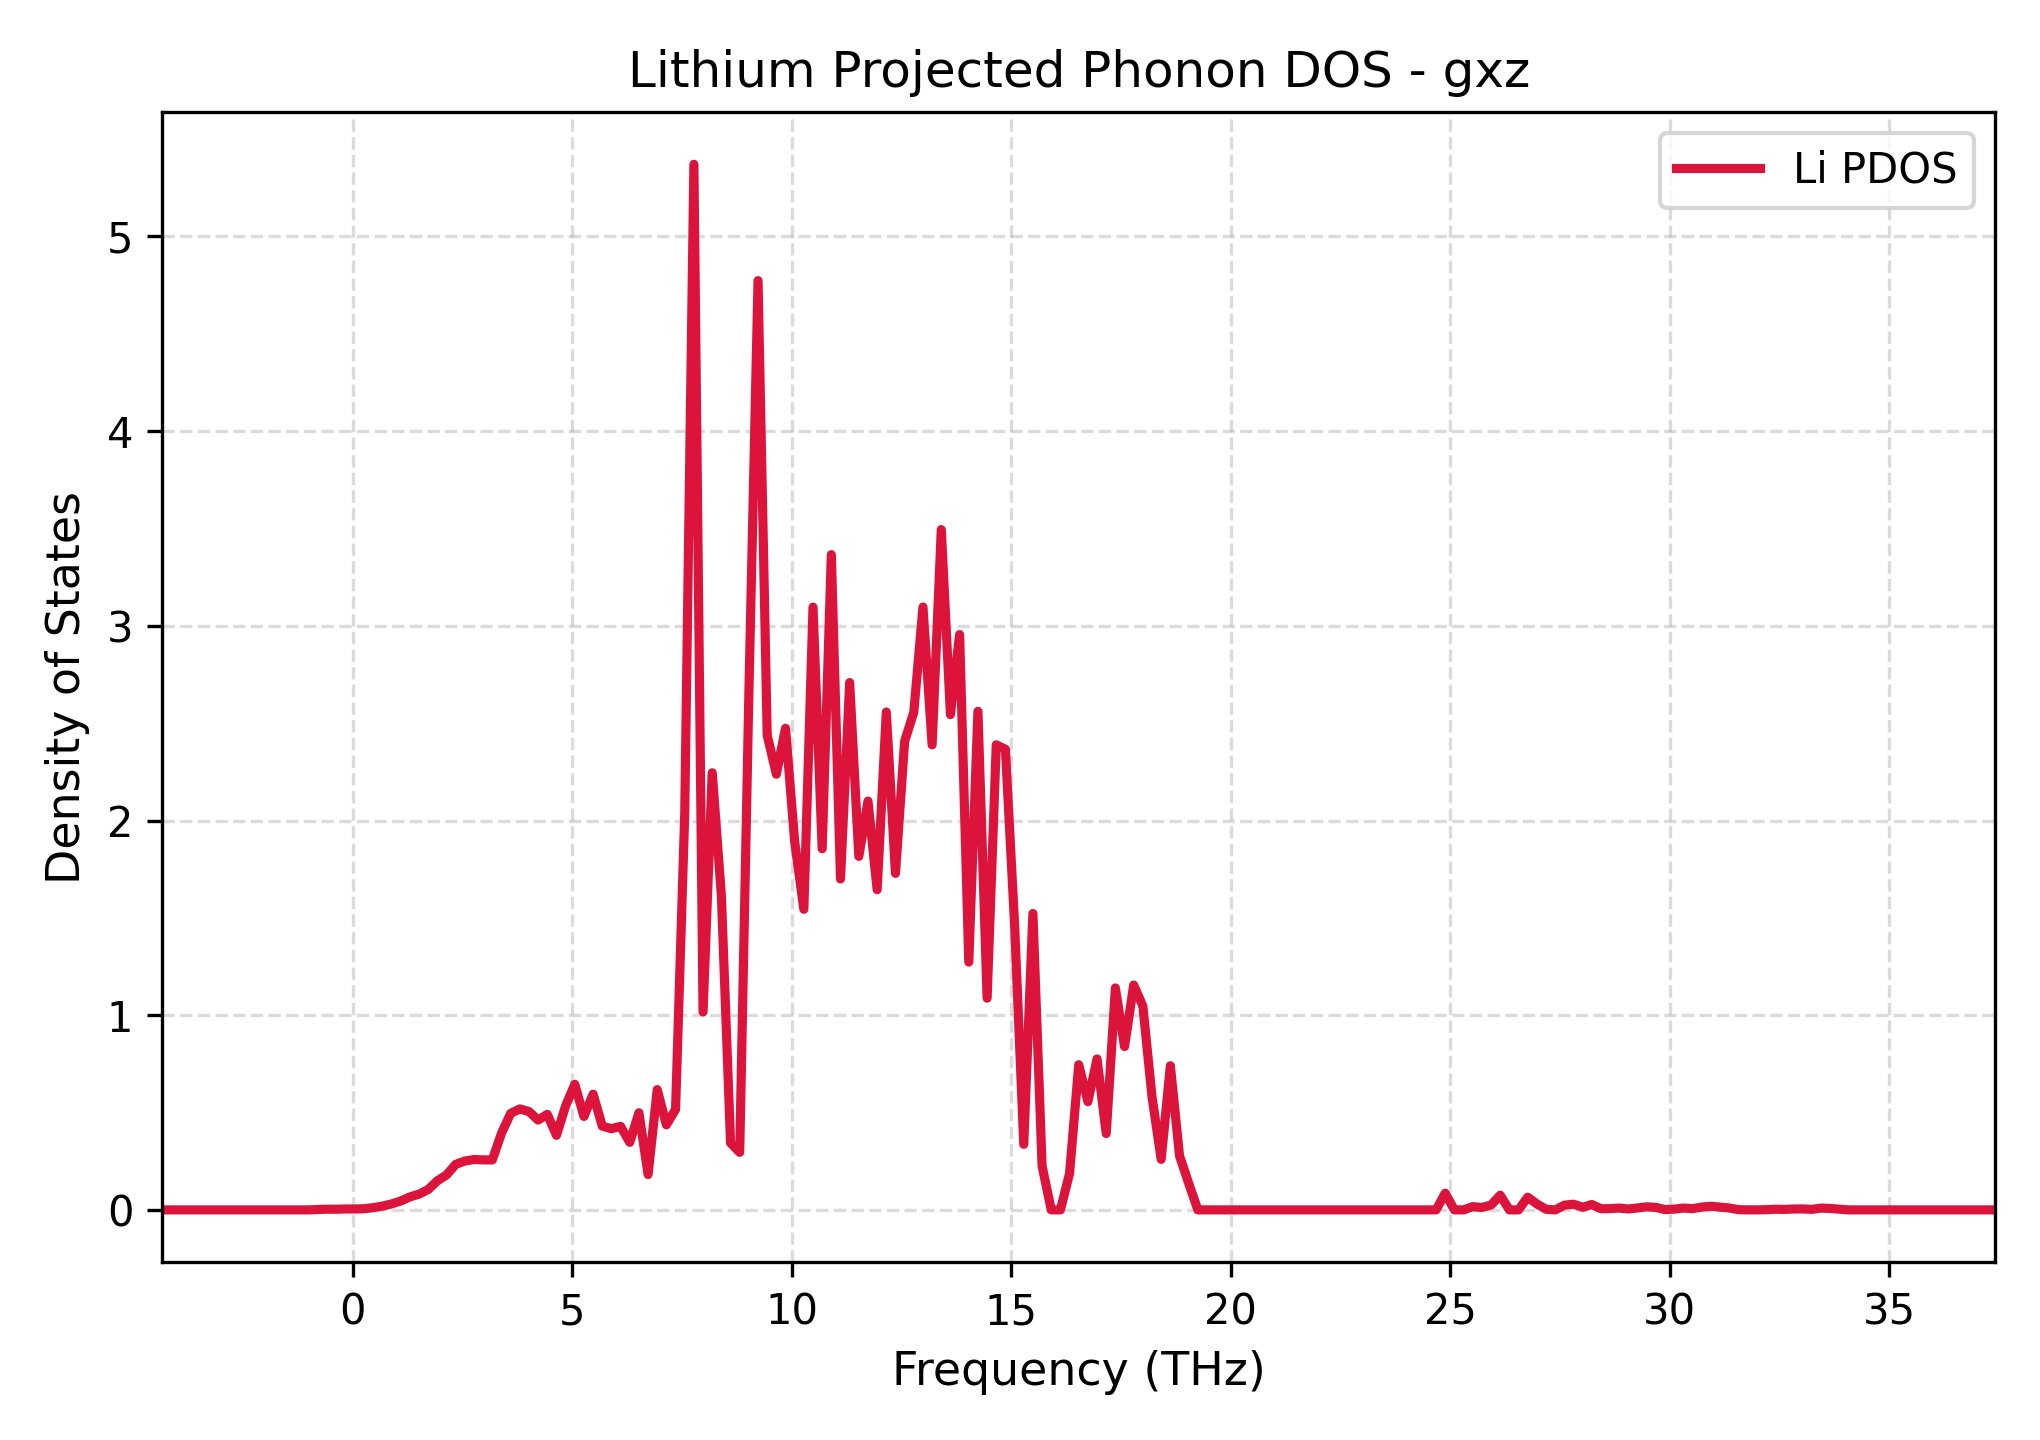

Data behind this chart, as committed beside it:
Frequency_THz, Lithium_PDOS
-4.335, 0.0
-4.126, 0.0
-3.918, 0.0
-3.709, 0.0
-3.5, 0.0
-3.292, 0.0
-3.083, 0.0
-2.874, 0.0
-2.665, 0.0
-2.457, 0.0
-2.248, 0.0
-2.039, 0.0
-1.83, 0.0
-1.622, 0.0
-1.413, 0.0
-1.204, 0.0
-0.9954, 0.0
-0.7867, 0.002129
-0.578, 0.003543
-0.3692, 0.003328
-0.1605, 0.004707
0.04825, 0.004641
0.257, 0.005836
0.4657, 0.01149
0.6745, 0.01949
0.8832, 0.0305
1.092, 0.04567
1.301, 0.06652
1.509, 0.08089
1.718, 0.1047
1.927, 0.1493
2.136, 0.1792
2.344, 0.2336
2.553, 0.2509
2.762, 0.2586
2.971, 0.2569
3.179, 0.2566
3.388, 0.3932
3.597, 0.4955
3.806, 0.5186
4.014, 0.5052
4.223, 0.4614
4.432, 0.4909
4.64, 0.3829
4.849, 0.5344
5.058, 0.645
5.267, 0.4798
5.475, 0.5944
5.684, 0.4301
5.893, 0.417
6.102, 0.4291
6.31, 0.347
6.519, 0.4989
6.728, 0.1818
6.937, 0.6177
7.145, 0.4368
7.354, 0.5161
7.563, 2.034
7.772, 5.371
7.98, 1.016
... 141 more rows
